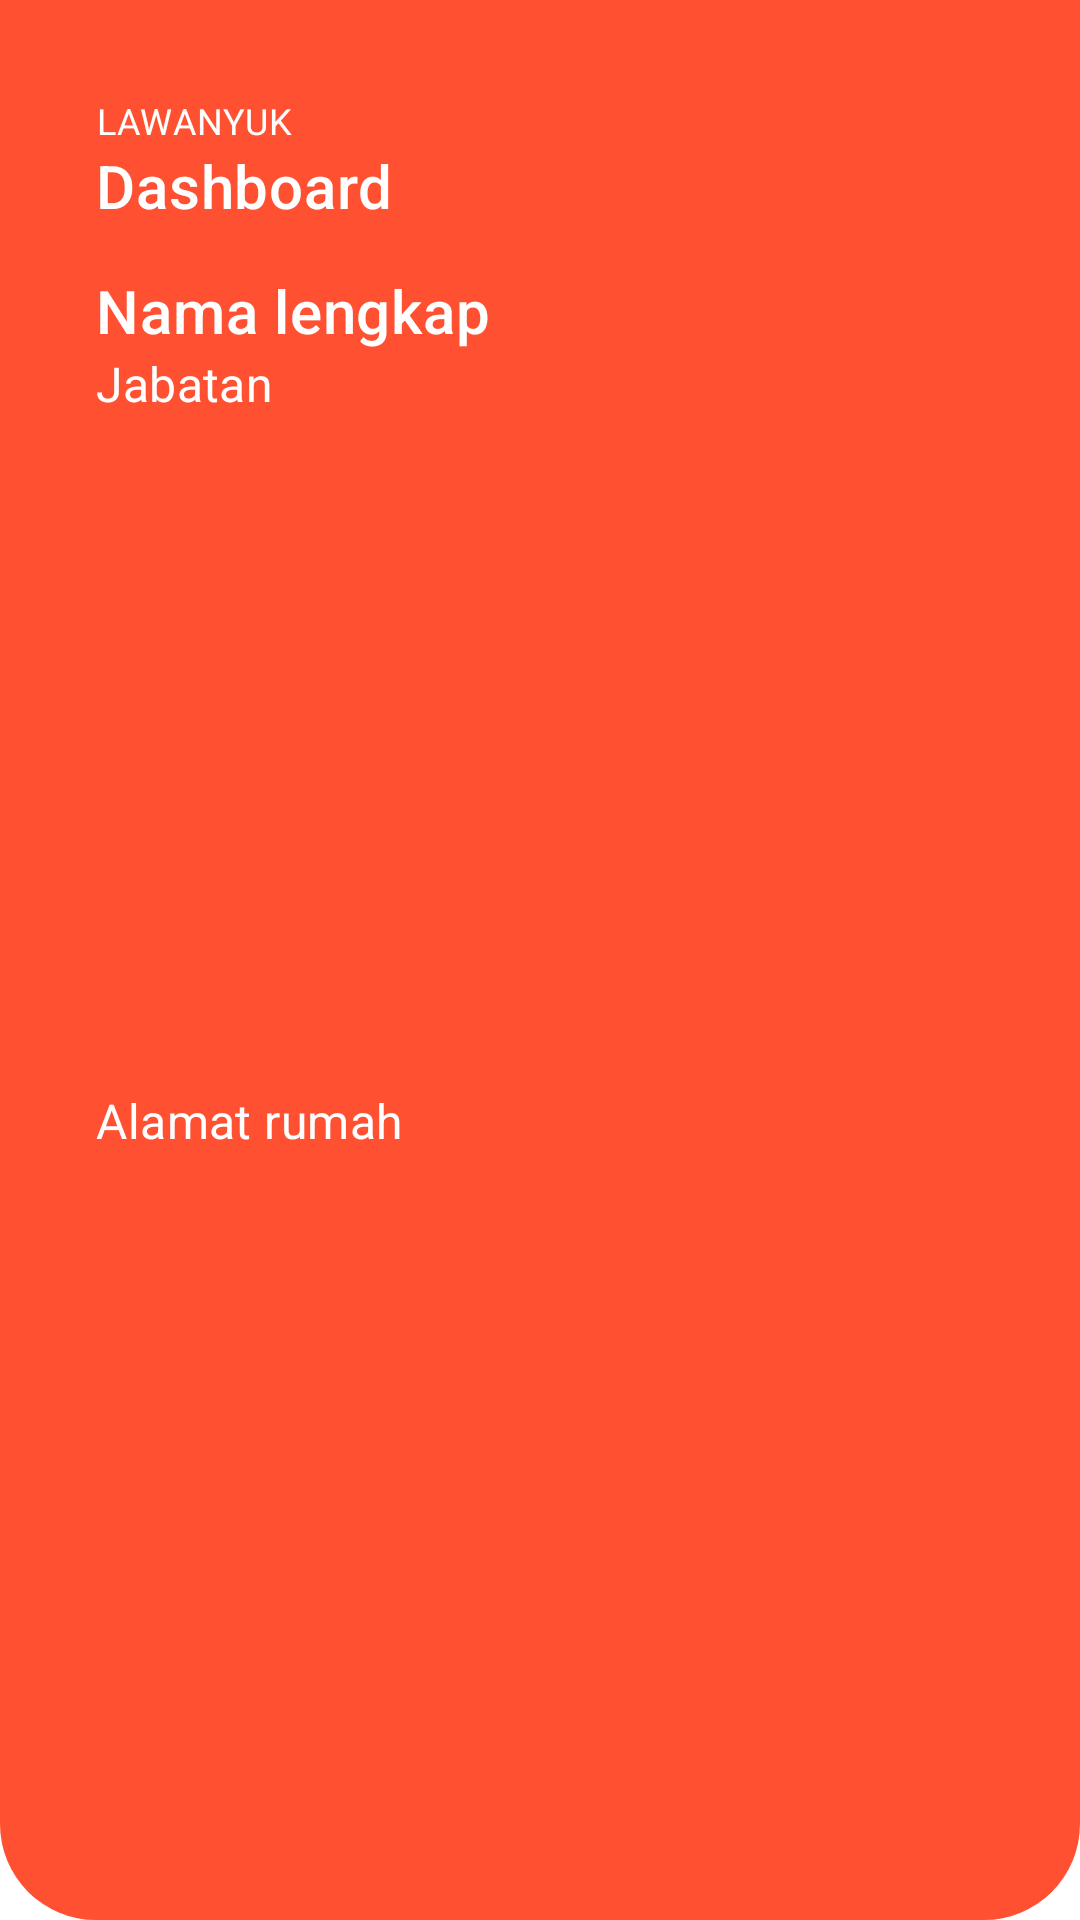

Write the Android layout XML for this screen, with the resource values it uses.
<!-- AndroidManifest.xml: application theme AppTheme -->
<!-- res/layout/layout_fragment_home_header.xml -->
<?xml version="1.0" encoding="utf-8"?>
<androidx.constraintlayout.widget.ConstraintLayout xmlns:android="http://schemas.android.com/apk/res/android"
    xmlns:app="http://schemas.android.com/apk/res-auto"
    xmlns:tools="http://schemas.android.com/tools"
    android:layout_width="match_parent"
    android:layout_height="wrap_content"
    android:background="@drawable/shape_header"
    android:backgroundTint="?colorPrimary">

    <com.google.android.material.textview.MaterialTextView
        android:id="@+id/text_view_app_flavor"
        style="?textAppearanceCaption"
        android:layout_width="wrap_content"
        android:layout_height="wrap_content"
        android:layout_marginStart="32dp"
        android:layout_marginTop="32dp"
        android:text="@string/app_name"
        android:textAllCaps="true"
        android:textColor="?colorOnPrimary"
        app:layout_constraintStart_toStartOf="parent"
        app:layout_constraintTop_toTopOf="parent" />

    <com.google.android.material.textview.MaterialTextView
        android:id="@+id/text_view_title"
        style="?textAppearanceHeadline6"
        android:layout_width="wrap_content"
        android:layout_height="wrap_content"
        android:layout_marginStart="32dp"
        android:text="@string/dashboard"
        android:textColor="?colorOnPrimary"
        app:layout_constraintStart_toStartOf="parent"
        app:layout_constraintTop_toBottomOf="@id/text_view_app_flavor" />

    <ImageView
        android:id="@+id/image_view_user_profile_picture"
        android:layout_width="50dp"
        android:layout_height="50dp"
        android:layout_marginTop="32dp"
        android:layout_marginEnd="32dp"
        android:contentDescription="@string/content_desc_profile_picture"
        app:layout_constraintEnd_toEndOf="parent"
        app:layout_constraintTop_toTopOf="parent"
        tools:src="@color/white" />

    <com.google.android.material.textview.MaterialTextView
        android:id="@+id/text_view_user_full_name"
        style="?textAppearanceHeadline6"
        android:layout_width="0dp"
        android:layout_height="wrap_content"
        android:layout_marginStart="32dp"
        android:layout_marginTop="8dp"
        android:layout_marginEnd="32dp"
        android:layout_marginBottom="32dp"
        android:text="@string/full_name"
        android:textColor="?colorOnPrimary"
        app:layout_constraintBottom_toBottomOf="parent"
        app:layout_constraintEnd_toEndOf="parent"
        app:layout_constraintStart_toStartOf="parent"
        app:layout_constraintTop_toBottomOf="@id/image_view_user_profile_picture"
        app:layout_constraintVertical_bias="0" />

    <com.google.android.material.textview.MaterialTextView
        android:id="@+id/text_view_user_position"
        style="?textAppearanceSubtitle1"
        android:layout_width="0dp"
        android:layout_height="wrap_content"
        android:layout_marginStart="32dp"
        android:layout_marginEnd="32dp"
        android:text="@string/position"
        android:textColor="?colorOnPrimary"
        app:layout_constraintEnd_toEndOf="parent"
        app:layout_constraintStart_toStartOf="parent"
        app:layout_constraintTop_toBottomOf="@id/text_view_user_full_name"
        tools:visibility="visible" />

    <com.google.android.material.textview.MaterialTextView
        android:id="@+id/text_view_user_home_address"
        style="?textAppearanceSubtitle1"
        android:layout_width="0dp"
        android:layout_height="wrap_content"
        android:layout_marginStart="32dp"
        android:layout_marginEnd="32dp"
        android:layout_marginBottom="32dp"
        android:text="@string/home_address"
        android:textColor="?colorOnPrimary"
        app:layout_constraintBottom_toBottomOf="parent"
        app:layout_constraintEnd_toEndOf="parent"
        app:layout_constraintStart_toStartOf="parent"
        app:layout_constraintTop_toBottomOf="@id/text_view_user_position"
        tools:visibility="visible" />

</androidx.constraintlayout.widget.ConstraintLayout>
<!-- resources referenced by this layout -->
<resources>
  <color name="white">#ffffff</color>
  <!-- drawable shape_header (drawable) -->
  <?xml version="1.0" encoding="utf-8"?>
  <shape xmlns:android="http://schemas.android.com/apk/res/android"
      android:shape="rectangle">
      <solid android:color="#FFFFFF" />
      <corners
          android:bottomLeftRadius="32dp"
          android:bottomRightRadius="32dp" />
  </shape>
  <string name="app_name">Lawanyuk</string>
  <string name="content_desc_profile_picture">Foto profil</string>
  <string name="dashboard">Dashboard</string>
  <string name="full_name">Nama lengkap</string>
  <string name="home_address">Alamat rumah</string>
  <string name="position">Jabatan</string>
  <style name="AppTheme" parent="AppTheme.Base" />
  <style name="AppTheme.Base" parent="Theme.MaterialComponents.Light.NoActionBar">
          <item name="colorPrimary">@color/colorPrimary</item>
          <item name="colorPrimaryVariant">@color/colorPrimaryVariant</item>
          <item name="colorOnPrimary">@color/colorOnPrimary</item>
          <item name="colorSecondary">@color/colorSecondary</item>
          <item name="colorSecondaryVariant">@color/colorSecondaryVariant</item>
          <item name="colorOnSecondary">@color/colorOnSecondary</item>
  
          <item name="shapeAppearanceSmallComponent">@style/ShapeAppearance.App.SmallComponent</item>
          <item name="shapeAppearanceMediumComponent">@style/ShapeAppearance.App.MediumComponent
          </item>
          <item name="shapeAppearanceLargeComponent">@style/ShapeAppearance.App.LargeComponent</item>
      </style>
  <color name="colorPrimary">#ff5131</color>
  <color name="colorPrimaryVariant">#c40e02</color>
  <color name="colorOnPrimary">#ffffff</color>
  <color name="colorSecondary">#0336ff</color>
  <color name="colorSecondaryVariant">#0008ca</color>
  <color name="colorOnSecondary">#ffffff</color>
  <style name="ShapeAppearance.App.SmallComponent" parent="ShapeAppearance.MaterialComponents.SmallComponent">
          <item name="cornerFamily">rounded</item>
          <item name="cornerSize">@dimen/default_corner_size</item>
      </style>
  <style name="ShapeAppearance.App.MediumComponent" parent="ShapeAppearance.MaterialComponents.MediumComponent">
          <item name="cornerFamily">rounded</item>
          <item name="cornerSize">@dimen/default_corner_size</item>
      </style>
  <style name="ShapeAppearance.App.LargeComponent" parent="ShapeAppearance.MaterialComponents.LargeComponent">
          <item name="cornerFamily">rounded</item>
          <item name="cornerSize">@dimen/default_corner_size</item>
      </style>
  <dimen name="default_corner_size">8dp</dimen>
</resources>
